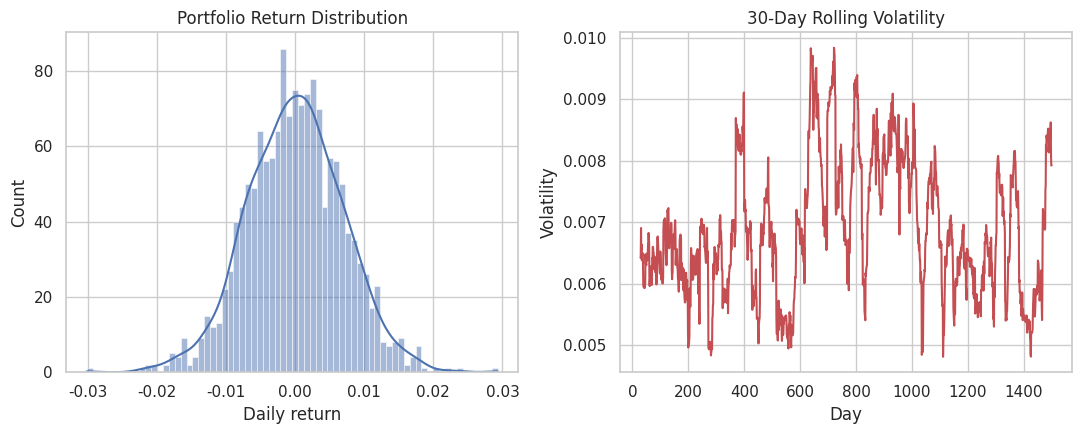
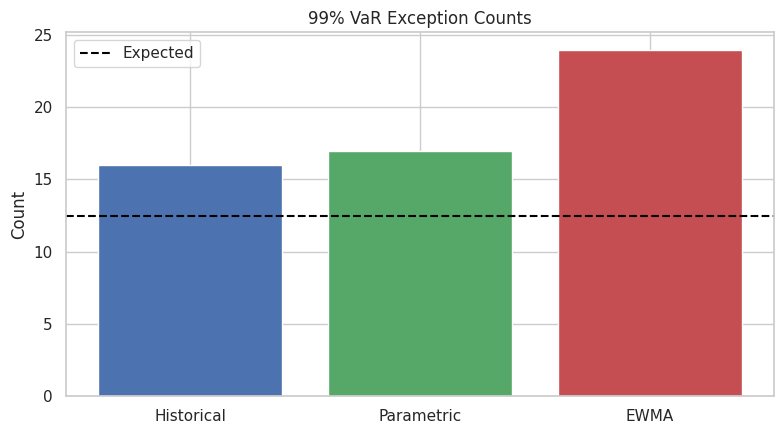
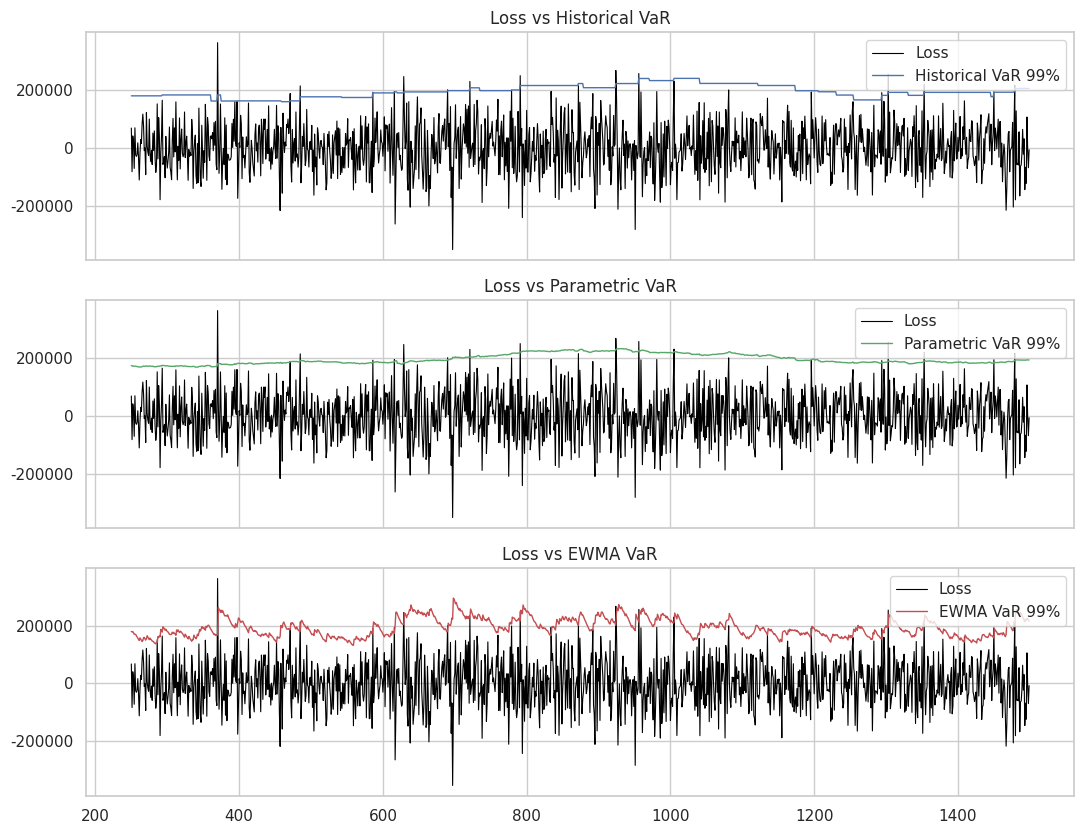
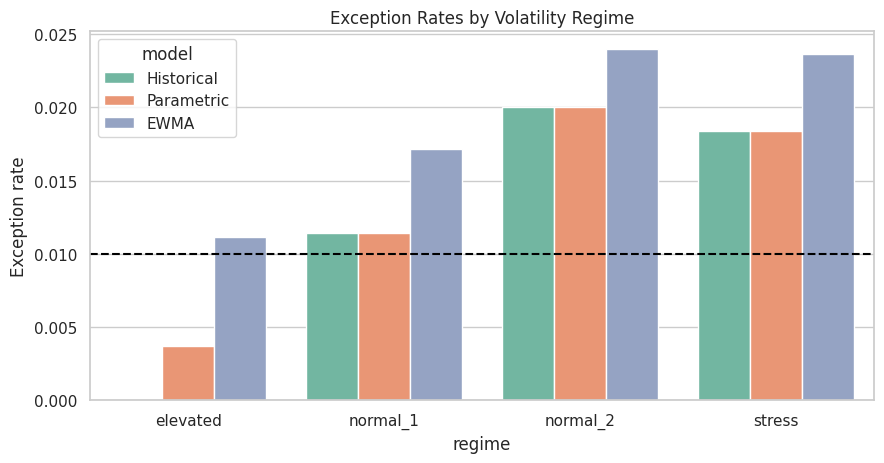

The matplotlib source for these figures, in order:
import numpy as np
import pandas as pd
import matplotlib.pyplot as plt
import seaborn as sns

from scipy.stats import chi2, kurtosis, norm, skew

np.random.seed(2026)
sns.set_theme(style="whitegrid")
pd.set_option("display.max_columns", 50)

n_days = 1500
n_assets = 5
portfolio_notional = 12_000_000

base_cov = np.array(
    [
        [0.00010, 0.00003, 0.00002, 0.00001, 0.00002],
        [0.00003, 0.00012, 0.00002, 0.00002, 0.00003],
        [0.00002, 0.00002, 0.00009, 0.00003, 0.00001],
        [0.00001, 0.00002, 0.00003, 0.00011, 0.00002],
        [0.00002, 0.00003, 0.00001, 0.00002, 0.00010],
    ]
)
weights = np.array([0.28, 0.22, 0.18, 0.17, 0.15])

rets = []
for t in range(n_days):
    if t < 600:
        vol_scale = 1.0
    elif t < 980:
        vol_scale = 1.65
    elif t < 1250:
        vol_scale = 1.25
    else:
        vol_scale = 0.95

    # occasional shock days
    shock = np.random.binomial(1, 0.015)
    shock_scale = 2.5 if shock == 1 else 1.0

    r = np.random.multivariate_normal(mean=np.zeros(n_assets), cov=base_cov * vol_scale * shock_scale)
    rets.append(r)

ret = pd.DataFrame(rets, columns=[f"asset_{i+1}" for i in range(n_assets)])
ret["portfolio_ret"] = ret.to_numpy() @ weights
ret["pnl"] = portfolio_notional * ret["portfolio_ret"]
ret["loss"] = -ret["pnl"]
ret.head()

stats = pd.Series(
    {
        "mean": ret["portfolio_ret"].mean(),
        "std": ret["portfolio_ret"].std(ddof=1),
        "skew": skew(ret["portfolio_ret"]),
        "excess_kurtosis": kurtosis(ret["portfolio_ret"], fisher=True),
        "p01": ret["portfolio_ret"].quantile(0.01),
        "p99": ret["portfolio_ret"].quantile(0.99),
    }
)
stats

fig, ax = plt.subplots(1, 2, figsize=(11, 4.5))

sns.histplot(ret["portfolio_ret"], bins=70, kde=True, ax=ax[0], color="#4C72B0")
ax[0].set_title("Portfolio Return Distribution")
ax[0].set_xlabel("Daily return")

rolling_vol = ret["portfolio_ret"].rolling(30).std(ddof=1)
ax[1].plot(rolling_vol, color="#C44E52")
ax[1].set_title("30-Day Rolling Volatility")
ax[1].set_xlabel("Day")
ax[1].set_ylabel("Volatility")

plt.tight_layout()
plt.show()

alpha = 0.99
tail_p = 1 - alpha
window = 250
z = norm.ppf(alpha)

# Historical simulation VaR
ret["var_hist_99"] = (
    ret["portfolio_ret"]
    .rolling(window)
    .apply(lambda x: -np.quantile(x, tail_p), raw=True)
    * portfolio_notional
)

# Parametric normal VaR
mu = ret["portfolio_ret"].rolling(window).mean()
sig = ret["portfolio_ret"].rolling(window).std(ddof=1)
ret["var_param_99"] = (-(mu - z * sig) * portfolio_notional)

# EWMA VaR (RiskMetrics-style)
lambda_ = 0.94
ewma_var = np.full(len(ret), np.nan)
seed_var = ret["portfolio_ret"].iloc[:window].var(ddof=1)
ewma_var[window] = seed_var
for t in range(window + 1, len(ret)):
    prev_r = ret["portfolio_ret"].iloc[t - 1]
    ewma_var[t] = lambda_ * ewma_var[t - 1] + (1 - lambda_) * (prev_r**2)

ret["var_ewma_99"] = z * np.sqrt(ewma_var) * portfolio_notional
ret[["var_hist_99", "var_param_99", "var_ewma_99"]].dropna().head()

bt = ret.dropna().copy()

for col in ["var_hist_99", "var_param_99", "var_ewma_99"]:
    bt[f"exc_{col}"] = (bt["loss"] > bt[col]).astype(int)

summary = []
for name, exc_col, var_col in [
    ("Historical", "exc_var_hist_99", "var_hist_99"),
    ("Parametric", "exc_var_param_99", "var_param_99"),
    ("EWMA", "exc_var_ewma_99", "var_ewma_99"),
]:
    n = len(bt)
    x = int(bt[exc_col].sum())
    summary.append(
        {
            "model": name,
            "observations": n,
            "exceptions": x,
            "expected_exceptions": tail_p * n,
            "exception_rate": x / n,
            "avg_var": bt[var_col].mean(),
        }
    )

summary_df = pd.DataFrame(summary).sort_values("exceptions")
summary_df

plt.figure(figsize=(8, 4.5))
plt.bar(summary_df["model"], summary_df["exceptions"], color=["#4C72B0", "#55A868", "#C44E52"])
plt.axhline(summary_df["expected_exceptions"].iloc[0], linestyle="--", color="black", label="Expected")
plt.title("99% VaR Exception Counts")
plt.ylabel("Count")
plt.legend()
plt.tight_layout()
plt.show()

def kupiec_pof(n: int, x: int, p: float):
    pi = np.clip(x / max(n, 1), 1e-12, 1 - 1e-12)
    ll_h0 = (n - x) * np.log(1 - p) + x * np.log(p)
    ll_h1 = (n - x) * np.log(1 - pi) + x * np.log(pi)
    lr = -2 * (ll_h0 - ll_h1)
    pv = 1 - chi2.cdf(lr, 1)
    return lr, pv


def christoffersen_independence(exceptions: np.ndarray):
    e = exceptions.astype(int)
    n00 = n01 = n10 = n11 = 0
    for i in range(1, len(e)):
        prev, cur = e[i - 1], e[i]
        if prev == 0 and cur == 0:
            n00 += 1
        elif prev == 0 and cur == 1:
            n01 += 1
        elif prev == 1 and cur == 0:
            n10 += 1
        else:
            n11 += 1

    pi0 = n01 / max(n00 + n01, 1)
    pi1 = n11 / max(n10 + n11, 1)
    pi = (n01 + n11) / max(n00 + n01 + n10 + n11, 1)

    pi0 = np.clip(pi0, 1e-12, 1 - 1e-12)
    pi1 = np.clip(pi1, 1e-12, 1 - 1e-12)
    pi = np.clip(pi, 1e-12, 1 - 1e-12)

    ll_ind = (n00 + n10) * np.log(1 - pi) + (n01 + n11) * np.log(pi)
    ll_dep = n00 * np.log(1 - pi0) + n01 * np.log(pi0) + n10 * np.log(1 - pi1) + n11 * np.log(pi1)

    lr_ind = -2 * (ll_ind - ll_dep)
    pv_ind = 1 - chi2.cdf(lr_ind, 1)
    return lr_ind, pv_ind

rows = []
for name, exc_col in [
    ("Historical", "exc_var_hist_99"),
    ("Parametric", "exc_var_param_99"),
    ("EWMA", "exc_var_ewma_99"),
]:
    e = bt[exc_col].to_numpy()
    n = len(e)
    x = int(e.sum())

    lr_pof, pv_pof = kupiec_pof(n, x, tail_p)
    lr_ind, pv_ind = christoffersen_independence(e)
    lr_cc = lr_pof + lr_ind
    pv_cc = 1 - chi2.cdf(lr_cc, 2)

    rows.append(
        {
            "model": name,
            "kupiec_lr": lr_pof,
            "kupiec_p": pv_pof,
            "christoffersen_lr": lr_ind,
            "christoffersen_p": pv_ind,
            "conditional_coverage_lr": lr_cc,
            "conditional_coverage_p": pv_cc,
        }
    )

test_df = pd.DataFrame(rows)
test_df

fig, ax = plt.subplots(3, 1, figsize=(11, 8.5), sharex=True)

for i, (name, var_col, color) in enumerate(
    [
        ("Historical", "var_hist_99", "#4C72B0"),
        ("Parametric", "var_param_99", "#55A868"),
        ("EWMA", "var_ewma_99", "#C44E52"),
    ]
):
    ax[i].plot(bt.index, bt["loss"], label="Loss", color="black", linewidth=0.8)
    ax[i].plot(bt.index, bt[var_col], label=f"{name} VaR 99%", color=color, linewidth=1.0)
    ax[i].set_title(f"Loss vs {name} VaR")
    ax[i].legend(loc="upper right")

plt.tight_layout()
plt.show()

# Define broad regimes by date index blocks from simulation design
regime = np.where(bt.index < 600, "normal_1", np.where(bt.index < 980, "stress", np.where(bt.index < 1250, "elevated", "normal_2")))
bt["regime"] = regime

reg_rows = []
for rg, sub in bt.groupby("regime"):
    for name, exc_col in [
        ("Historical", "exc_var_hist_99"),
        ("Parametric", "exc_var_param_99"),
        ("EWMA", "exc_var_ewma_99"),
    ]:
        reg_rows.append(
            {
                "regime": rg,
                "model": name,
                "n": len(sub),
                "exceptions": int(sub[exc_col].sum()),
                "exception_rate": sub[exc_col].mean(),
            }
        )

regime_perf = pd.DataFrame(reg_rows)
regime_perf

plt.figure(figsize=(9, 4.8))
sns.barplot(data=regime_perf, x="regime", y="exception_rate", hue="model", palette="Set2")
plt.axhline(tail_p, linestyle="--", color="black", label="Target exception rate")
plt.title("Exception Rates by Volatility Regime")
plt.ylabel("Exception rate")
plt.tight_layout()
plt.show()

capital_view = summary_df.merge(test_df, on="model")
capital_view["model_rank_by_exceptions"] = capital_view["exceptions"].rank(method="min")
capital_view["passes_kupiec_5pct"] = capital_view["kupiec_p"] > 0.05
capital_view["passes_cc_5pct"] = capital_view["conditional_coverage_p"] > 0.05

capital_view[[
    "model",
    "avg_var",
    "exceptions",
    "exception_rate",
    "kupiec_p",
    "conditional_coverage_p",
    "passes_kupiec_5pct",
    "passes_cc_5pct",
]]

best_model = capital_view.sort_values(["passes_cc_5pct", "exceptions", "avg_var"], ascending=[False, True, True]).iloc[0]

print("Recommended production VaR candidate:")
print(f"- Model: {best_model['model']}")
print(f"- Average daily VaR: {best_model['avg_var']:.0f}")
print(f"- Exceptions: {int(best_model['exceptions'])} of {int(best_model['observations'])}")
print(f"- Kupiec p-value: {best_model['kupiec_p']:.4f}")
print(f"- Conditional coverage p-value: {best_model['conditional_coverage_p']:.4f}")
